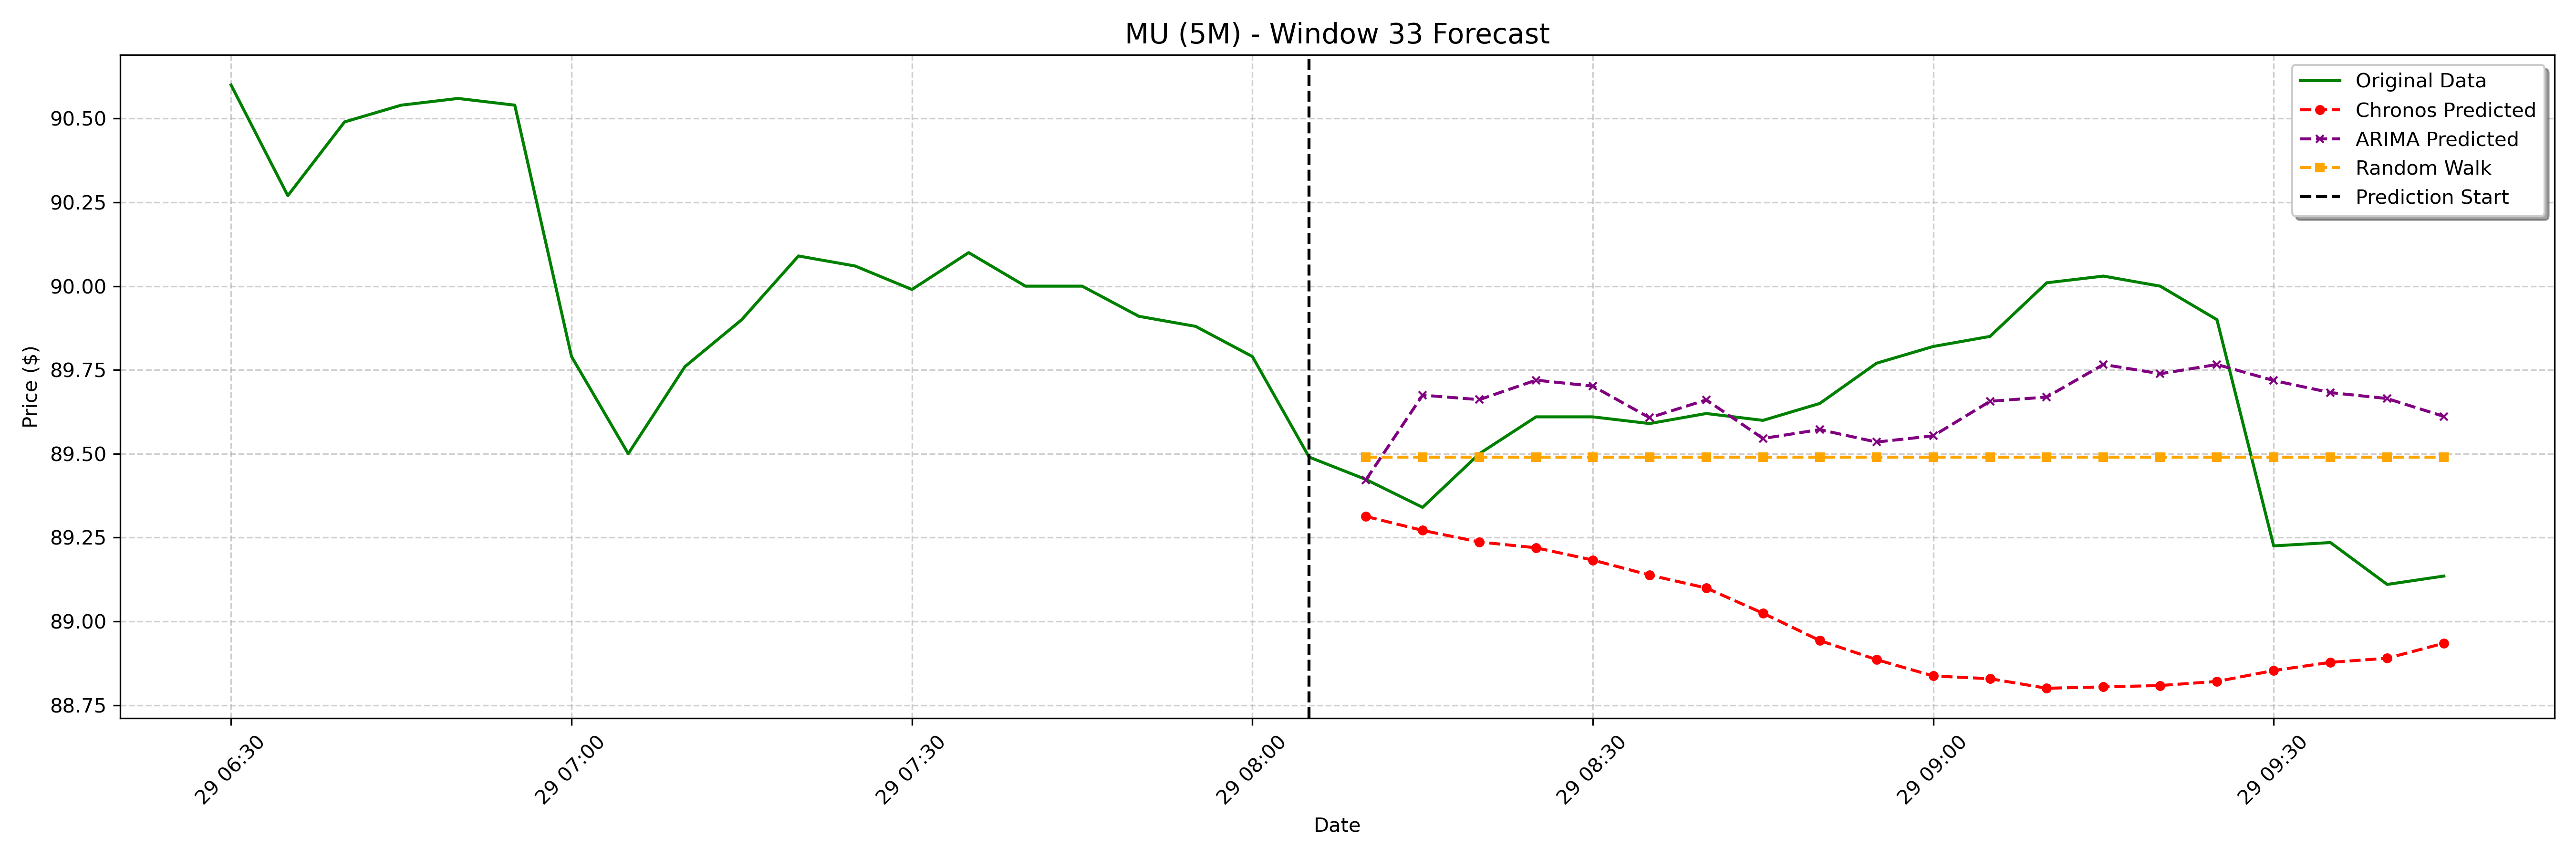

Values plotted in this chart, from the file beside it:
date, actual, chronos_forecast, arima_forecast, random_walk_forecast
2025-01-29 08:10:00-05:00, 89.42, 89.31, 89.42, 89.49
2025-01-29 08:15:00-05:00, 89.34, 89.27, 89.67, 89.49
2025-01-29 08:20:00-05:00, 89.5, 89.24, 89.66, 89.49
2025-01-29 08:25:00-05:00, 89.61, 89.22, 89.72, 89.49
2025-01-29 08:30:00-05:00, 89.61, 89.18, 89.7, 89.49
2025-01-29 08:35:00-05:00, 89.59, 89.14, 89.61, 89.49
2025-01-29 08:40:00-05:00, 89.62, 89.1, 89.66, 89.49
2025-01-29 08:45:00-05:00, 89.6, 89.02, 89.55, 89.49
2025-01-29 08:50:00-05:00, 89.65, 88.94, 89.57, 89.49
2025-01-29 08:55:00-05:00, 89.77, 88.89, 89.53, 89.49
2025-01-29 09:00:00-05:00, 89.82, 88.84, 89.55, 89.49
2025-01-29 09:05:00-05:00, 89.85, 88.83, 89.66, 89.49
2025-01-29 09:10:00-05:00, 90.01, 88.8, 89.67, 89.49
2025-01-29 09:15:00-05:00, 90.03, 88.8, 89.77, 89.49
2025-01-29 09:20:00-05:00, 90.0, 88.81, 89.74, 89.49
2025-01-29 09:25:00-05:00, 89.9, 88.82, 89.77, 89.49
2025-01-29 09:30:00-05:00, 89.22, 88.85, 89.72, 89.49
2025-01-29 09:35:00-05:00, 89.23, 88.88, 89.68, 89.49
2025-01-29 09:40:00-05:00, 89.11, 88.89, 89.66, 89.49
2025-01-29 09:45:00-05:00, 89.14, 88.93, 89.61, 89.49
